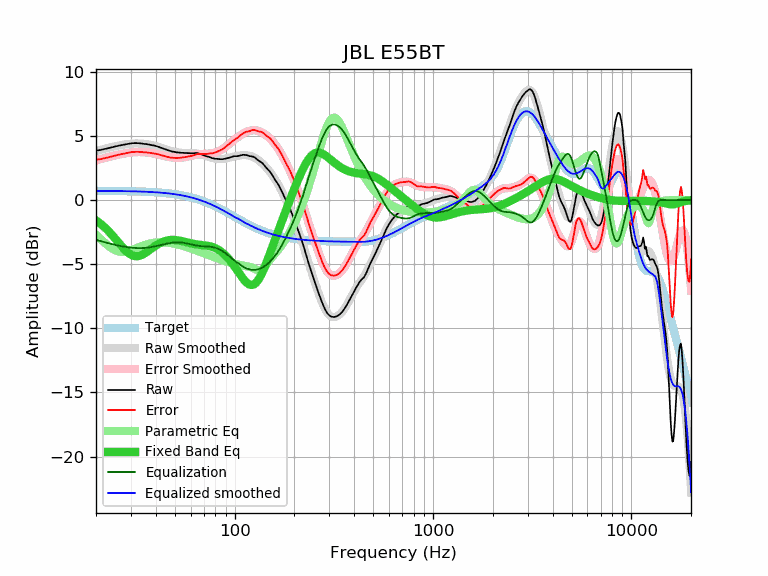

The table this chart was drawn from, first rows:
frequency, raw, error, smoothed, error_smoothed, equalization, parametric_eq, equalized_raw, equalized_smoothed, target
20, 3.86, 3.14, 3.82, 3.10, -3.10, -1.58, 0.77, 0.72, 0.72
21, 3.90, 3.19, 3.91, 3.19, -3.19, -1.82, 0.71, 0.72, 0.72
22, 3.97, 3.26, 3.99, 3.28, -3.28, -2.09, 0.70, 0.72, 0.72
23, 4.04, 3.33, 4.07, 3.36, -3.36, -2.38, 0.69, 0.71, 0.71
24, 4.11, 3.40, 4.14, 3.43, -3.43, -2.69, 0.68, 0.71, 0.71
25, 4.18, 3.47, 4.20, 3.49, -3.49, -3.01, 0.69, 0.71, 0.71
26, 4.24, 3.54, 4.26, 3.55, -3.55, -3.32, 0.69, 0.71, 0.70
27, 4.29, 3.59, 4.30, 3.60, -3.60, -3.62, 0.69, 0.70, 0.70
28, 4.33, 3.64, 4.34, 3.65, -3.65, -3.88, 0.69, 0.70, 0.70
29, 4.38, 3.69, 4.37, 3.68, -3.68, -4.10, 0.70, 0.69, 0.69
30, 4.42, 3.73, 4.40, 3.71, -3.71, -4.26, 0.71, 0.69, 0.69
31, 4.44, 3.76, 4.41, 3.73, -3.73, -4.35, 0.71, 0.68, 0.68
32, 4.44, 3.77, 4.42, 3.74, -3.74, -4.38, 0.70, 0.68, 0.68
33, 4.43, 3.76, 4.42, 3.75, -3.75, -4.35, 0.68, 0.67, 0.67
34, 4.41, 3.75, 4.41, 3.75, -3.75, -4.28, 0.67, 0.66, 0.66
35, 4.38, 3.73, 4.39, 3.74, -3.74, -4.18, 0.65, 0.66, 0.66
36, 4.36, 3.71, 4.37, 3.72, -3.72, -4.05, 0.64, 0.65, 0.65
37, 4.33, 3.69, 4.34, 3.70, -3.70, -3.92, 0.64, 0.64, 0.64
38, 4.29, 3.66, 4.30, 3.67, -3.67, -3.79, 0.63, 0.63, 0.63
39, 4.26, 3.64, 4.26, 3.64, -3.64, -3.67, 0.63, 0.62, 0.62
40, 4.22, 3.61, 4.21, 3.60, -3.60, -3.55, 0.62, 0.61, 0.61
41, 4.17, 3.58, 4.16, 3.56, -3.56, -3.45, 0.61, 0.60, 0.60
42, 4.11, 3.53, 4.11, 3.52, -3.52, -3.36, 0.59, 0.59, 0.59
43, 4.06, 3.49, 4.06, 3.48, -3.48, -3.29, 0.58, 0.57, 0.57
44, 4.00, 3.44, 4.01, 3.45, -3.45, -3.22, 0.56, 0.56, 0.56
45, 3.94, 3.40, 3.96, 3.41, -3.41, -3.18, 0.53, 0.54, 0.54
46, 3.89, 3.36, 3.91, 3.38, -3.38, -3.14, 0.51, 0.53, 0.53
47, 3.84, 3.33, 3.87, 3.35, -3.35, -3.12, 0.49, 0.51, 0.51
48, 3.80, 3.31, 3.83, 3.33, -3.33, -3.11, 0.47, 0.50, 0.50
49, 3.77, 3.30, 3.79, 3.31, -3.31, -3.11, 0.46, 0.48, 0.48
50, 3.75, 3.29, 3.76, 3.30, -3.30, -3.11, 0.45, 0.46, 0.46
51, 3.72, 3.28, 3.74, 3.30, -3.30, -3.13, 0.43, 0.44, 0.44
52, 3.71, 3.29, 3.71, 3.30, -3.30, -3.15, 0.42, 0.42, 0.42
53, 3.69, 3.30, 3.70, 3.30, -3.30, -3.17, 0.39, 0.40, 0.40
54, 3.69, 3.32, 3.69, 3.31, -3.31, -3.20, 0.38, 0.37, 0.37
55, 3.68, 3.33, 3.68, 3.33, -3.33, -3.23, 0.35, 0.35, 0.35
56, 3.67, 3.35, 3.67, 3.35, -3.35, -3.26, 0.32, 0.33, 0.33
57, 3.67, 3.37, 3.67, 3.37, -3.37, -3.29, 0.30, 0.30, 0.30
58, 3.66, 3.39, 3.67, 3.40, -3.40, -3.32, 0.27, 0.27, 0.27
59, 3.66, 3.42, 3.67, 3.42, -3.42, -3.35, 0.24, 0.25, 0.25
60, 3.65, 3.43, 3.67, 3.45, -3.45, -3.37, 0.21, 0.22, 0.22
61, 3.65, 3.46, 3.66, 3.47, -3.47, -3.40, 0.18, 0.19, 0.19
62, 3.65, 3.49, 3.66, 3.50, -3.50, -3.42, 0.16, 0.16, 0.16
63, 3.66, 3.53, 3.65, 3.52, -3.52, -3.44, 0.14, 0.13, 0.13
64, 3.67, 3.57, 3.64, 3.54, -3.54, -3.45, 0.13, 0.10, 0.10
65, 3.66, 3.60, 3.62, 3.56, -3.56, -3.47, 0.11, 0.07, 0.07
66, 3.63, 3.60, 3.60, 3.57, -3.57, -3.48, 0.06, 0.03, 0.03
67, 3.60, 3.60, 3.58, 3.58, -3.58, -3.49, 0.02, -0.00, -0.00
68, 3.56, 3.60, 3.56, 3.59, -3.59, -3.50, -0.03, -0.04, -0.04
69, 3.52, 3.59, 3.53, 3.60, -3.60, -3.51, -0.07, -0.07, -0.07
70, 3.48, 3.59, 3.50, 3.60, -3.60, -3.52, -0.12, -0.11, -0.11
71, 3.44, 3.59, 3.46, 3.61, -3.61, -3.53, -0.16, -0.14, -0.14
72, 3.41, 3.59, 3.43, 3.61, -3.61, -3.55, -0.20, -0.18, -0.18
73, 3.39, 3.61, 3.40, 3.62, -3.62, -3.56, -0.22, -0.22, -0.22
74, 3.37, 3.63, 3.37, 3.62, -3.62, -3.58, -0.25, -0.26, -0.26
75, 3.34, 3.64, 3.34, 3.63, -3.63, -3.60, -0.29, -0.30, -0.30
76, 3.31, 3.65, 3.31, 3.64, -3.64, -3.62, -0.33, -0.33, -0.33
77, 3.27, 3.65, 3.29, 3.66, -3.66, -3.65, -0.39, -0.37, -0.37
78, 3.25, 3.67, 3.26, 3.68, -3.68, -3.68, -0.42, -0.41, -0.41
79, 3.23, 3.69, 3.24, 3.70, -3.70, -3.71, -0.47, -0.45, -0.45
... 553 more rows
